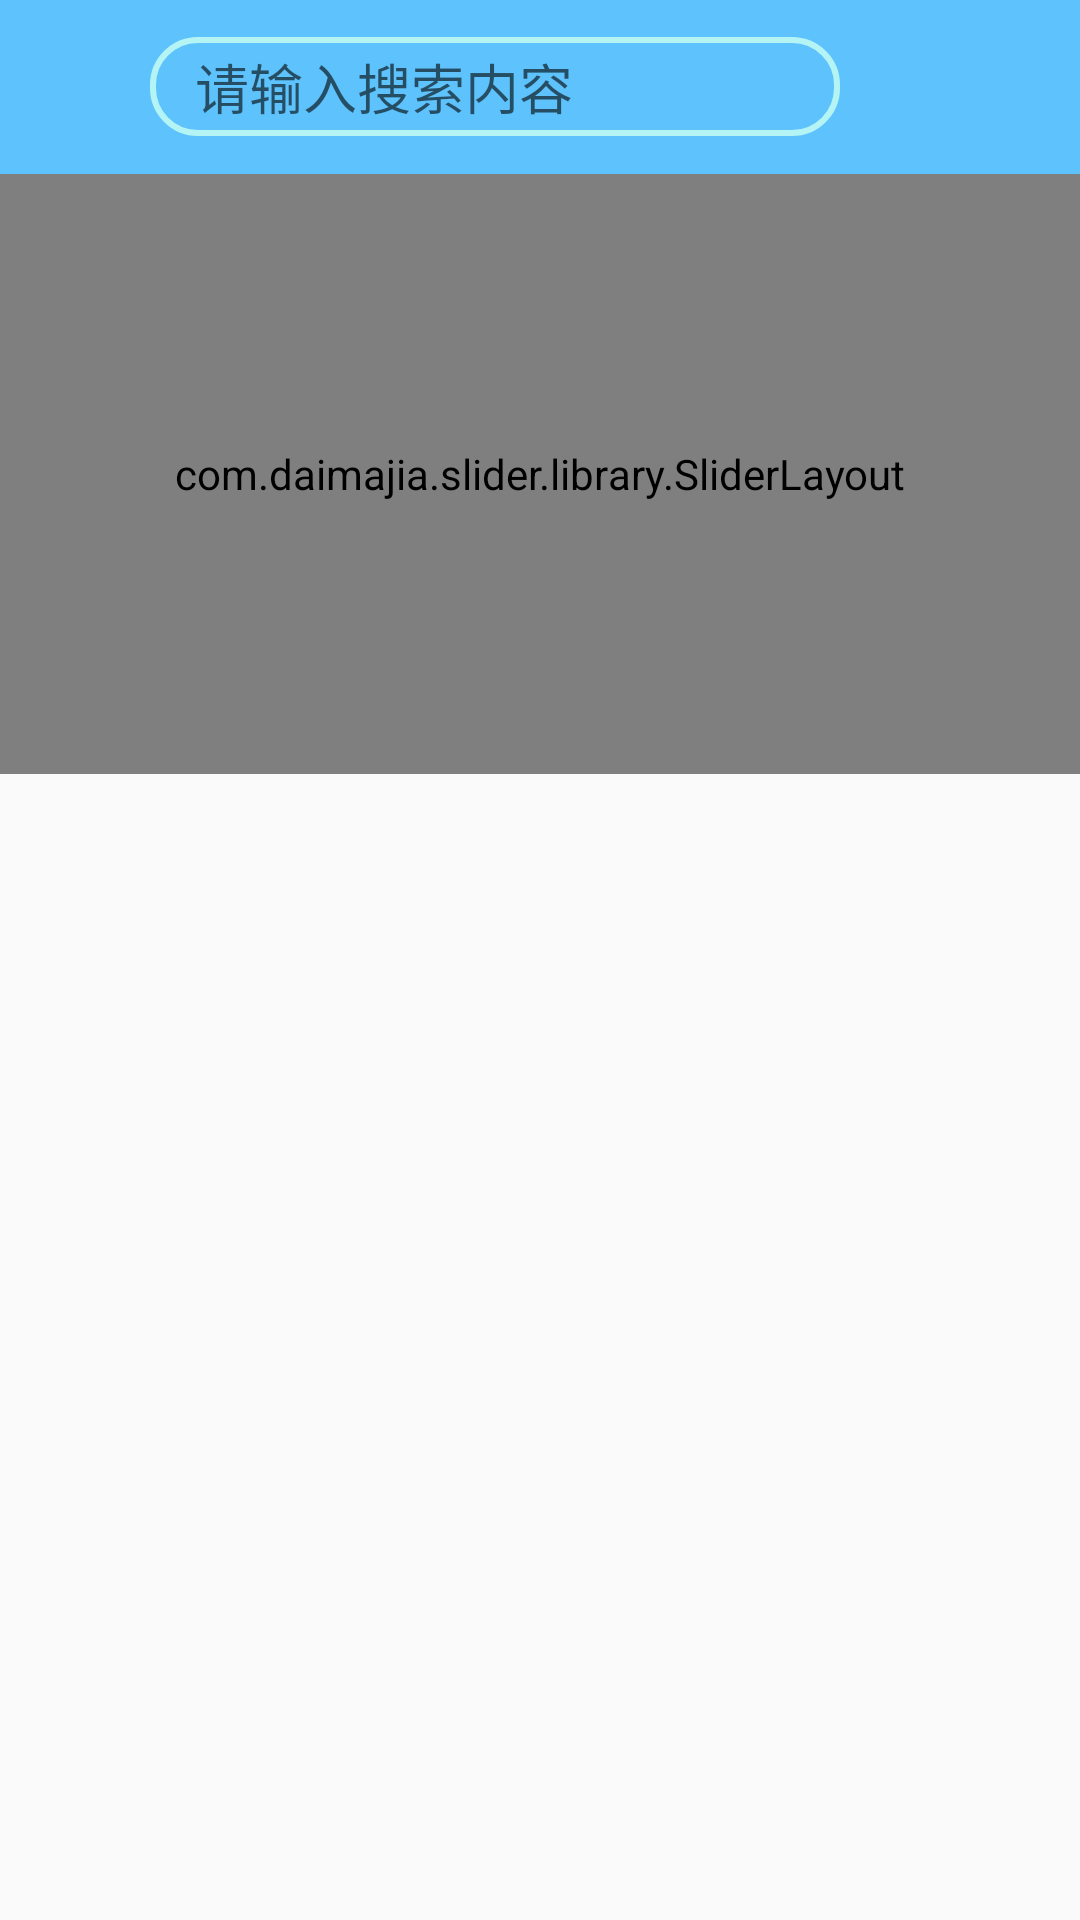

Produce the Android XML layout that renders to this screen, including the resource entries it uses.
<!-- AndroidManifest.xml: application theme AppTheme -->
<!-- res/layout/blog_fragment.xml -->
<?xml version="1.0" encoding="utf-8"?>
<LinearLayout xmlns:android="http://schemas.android.com/apk/res/android"
    android:layout_width="match_parent"
    android:layout_height="match_parent"
    android:orientation="vertical">

    <LinearLayout
        android:layout_width="match_parent"
        android:layout_height="58dp"
        android:gravity="center"
        android:background="@color/colorPrimary">
        <EditText
            android:id="@+id/et_search"
            android:layout_width="230dp"
            android:layout_height="33dp"
            android:hint="@string/search"
            android:paddingLeft="15dp"
            android:background="@drawable/shape_edt"/>
        <Button
            android:id="@+id/btn_search"
            android:layout_width="30dp"
            android:layout_height="30dp"
            android:background="@drawable/icon_search"/>
    </LinearLayout>

    <LinearLayout
        android:layout_width="match_parent"
        android:layout_height="match_parent">
        <android.support.v7.widget.RecyclerView
            android:id="@+id/rv_category"
            android:layout_width="wrap_content"
            android:layout_height="510dp">
        </android.support.v7.widget.RecyclerView>

        <LinearLayout
            android:layout_width="match_parent"
            android:layout_height="510dp"
            android:orientation="vertical">

            <com.daimajia.slider.library.SliderLayout
                android:id="@+id/slider_icon"
                android:layout_width="match_parent"
                android:layout_height="200dp">
            </com.daimajia.slider.library.SliderLayout>

            <android.support.v7.widget.RecyclerView
                android:id="@+id/rv_essay"
                android:layout_width="match_parent"
                android:layout_height="match_parent">

            </android.support.v7.widget.RecyclerView>
        </LinearLayout>
    </LinearLayout>
</LinearLayout>
<!-- resources referenced by this layout -->
<resources>
  <color name="colorPrimary">#5EC3FD</color>
  <!-- drawable shape_edt (drawable) -->
  <?xml version="1.0" encoding="utf-8"?>
  <shape xmlns:android="http://schemas.android.com/apk/res/android">
      
      <stroke android:width="2dp" android:color="#B5F4F4"></stroke>
      
      <corners android:radius="15dp"></corners>
  </shape>
  <string name="search">请输入搜索内容</string>
  <style name="AppTheme" parent="Theme.AppCompat.Light.NoActionBar">
          
          <item name="colorPrimary">@color/colorPrimary</item>
          <item name="colorPrimaryDark">@color/colorPrimaryDark</item>
          <item name="colorAccent">@color/colorAccent</item>
          <item name="SliderStyle">@style/AndroidImageSlider_Attractive_Rect_Blue</item>
  
      </style>
  <color name="colorPrimaryDark">#62A3FE</color>
  <color name="colorAccent">#F75E2D</color>
</resources>
